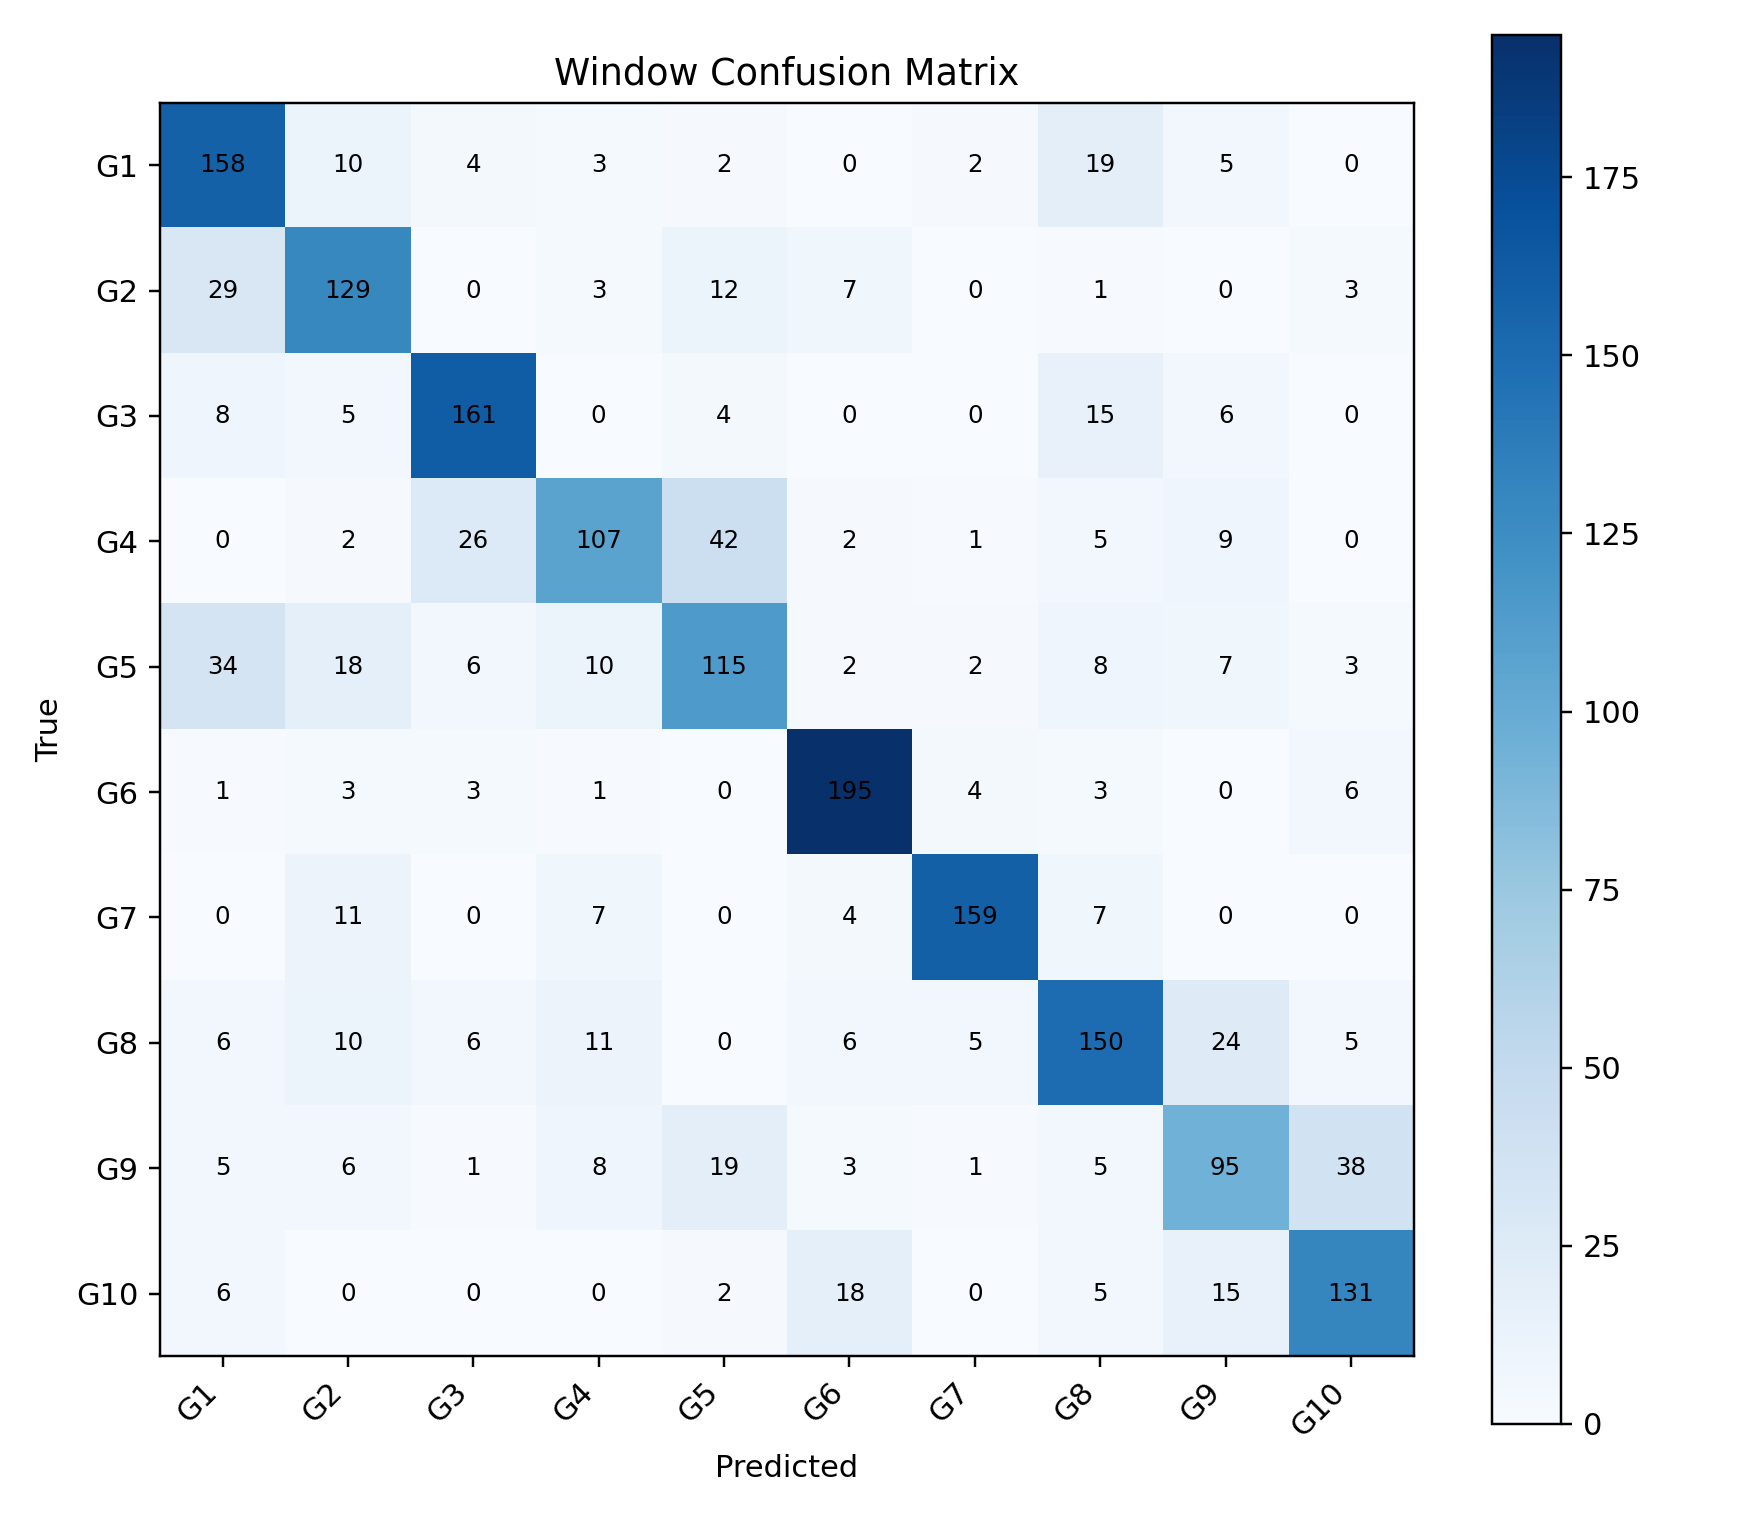

Values plotted in this chart, from the file beside it:
, G1, G2, G3, G4, G5, G6, G7, G8, G9, G10
G1, 158, 10, 4, 3, 2, 0, 2, 19, 5, 0
G2, 29, 129, 0, 3, 12, 7, 0, 1, 0, 3
G3, 8, 5, 161, 0, 4, 0, 0, 15, 6, 0
G4, 0, 2, 26, 107, 42, 2, 1, 5, 9, 0
G5, 34, 18, 6, 10, 115, 2, 2, 8, 7, 3
G6, 1, 3, 3, 1, 0, 195, 4, 3, 0, 6
G7, 0, 11, 0, 7, 0, 4, 159, 7, 0, 0
G8, 6, 10, 6, 11, 0, 6, 5, 150, 24, 5
G9, 5, 6, 1, 8, 19, 3, 1, 5, 95, 38
G10, 6, 0, 0, 0, 2, 18, 0, 5, 15, 131
